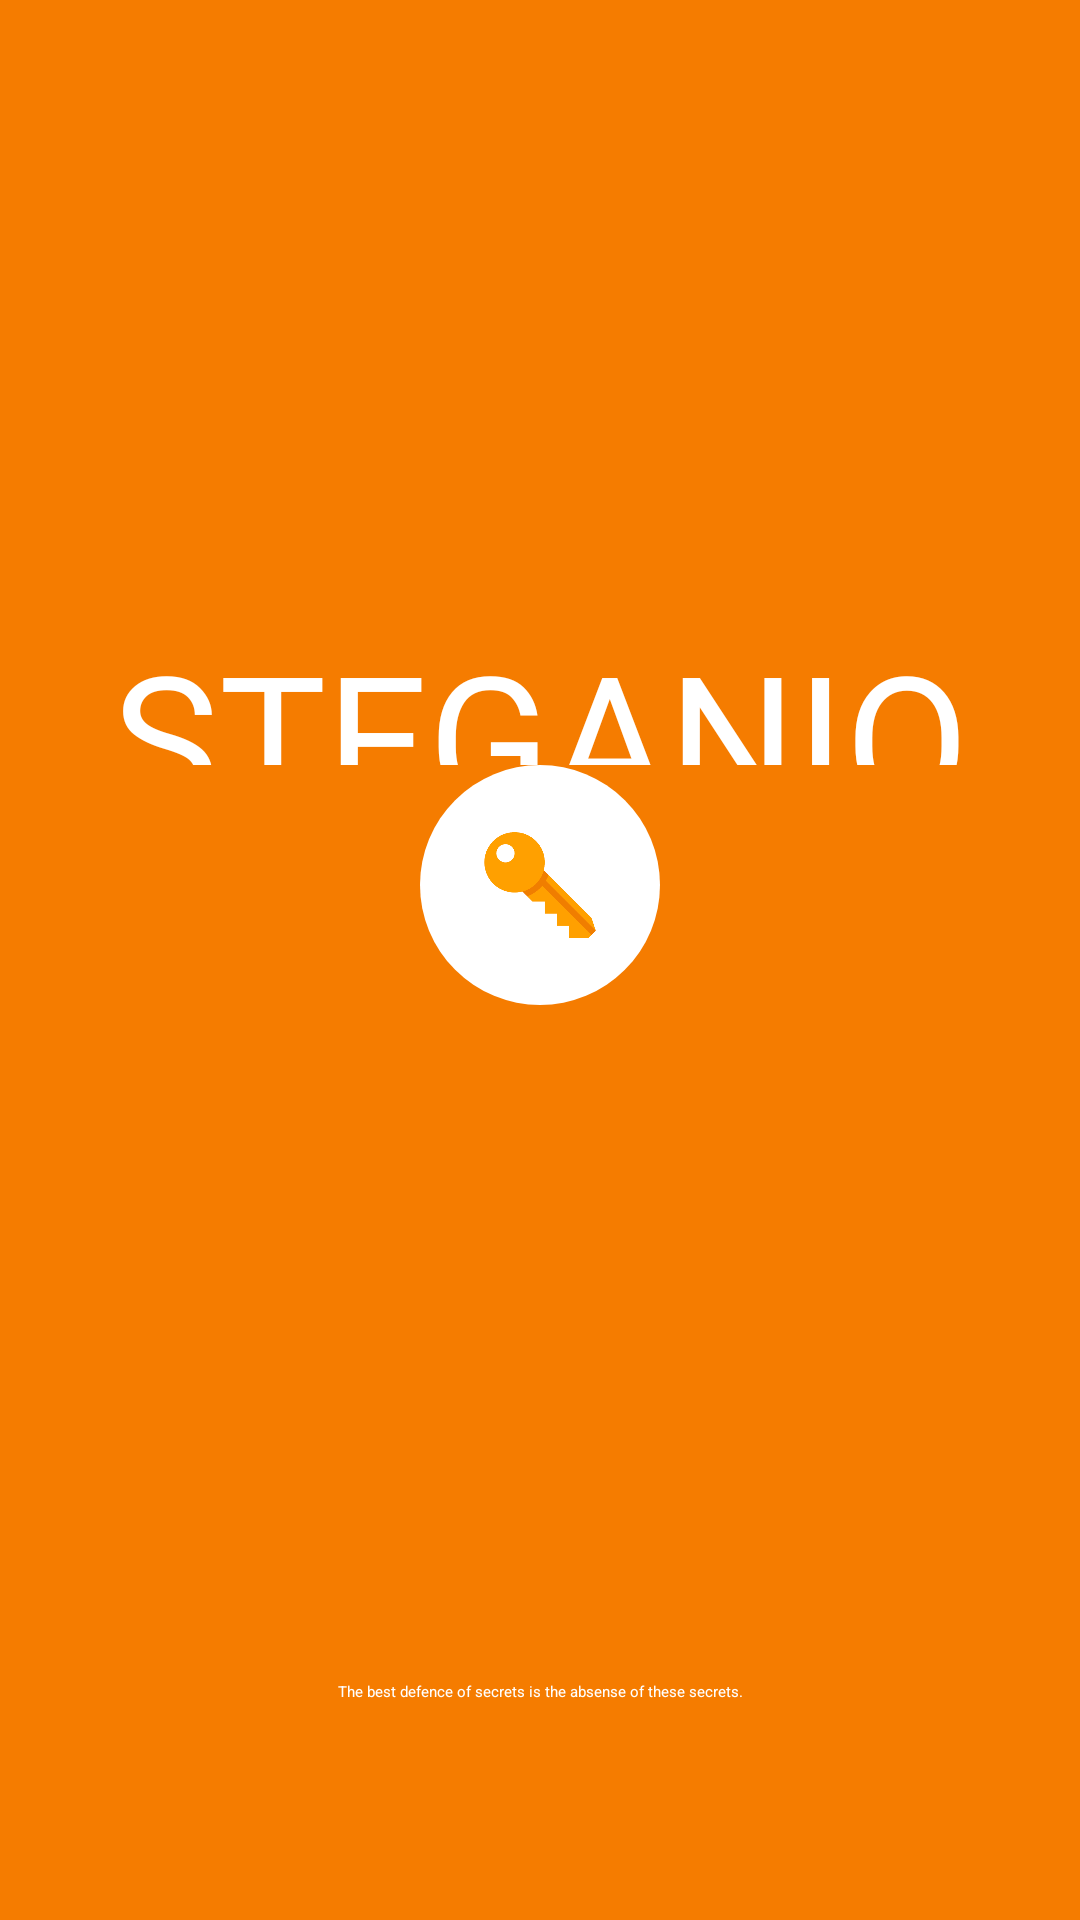

Here is an Android app screen rendered from its layout file. Give the layout XML and the strings, colors and styles it references.
<!-- AndroidManifest.xml: application theme Theme.Steganio -->
<!-- res/layout/activity_splash_screen.xml -->
<?xml version="1.0" encoding="utf-8"?>
<androidx.constraintlayout.widget.ConstraintLayout xmlns:android="http://schemas.android.com/apk/res/android"
    xmlns:app="http://schemas.android.com/apk/res-auto"
    xmlns:tools="http://schemas.android.com/tools"
    android:id="@+id/main"
    android:layout_width="match_parent"
    android:layout_height="match_parent"
    tools:context=".activity.SplashScreenActivity"
    android:background="@color/colorSecondaryLight">

    <TextView
        android:id="@+id/textIcon"
        android:layout_width="wrap_content"
        android:layout_height="50dp"
        android:fontFamily="@font/rainbow"
        android:text="STEGANIO"
        android:textColor="@color/colorOnSecondaryLight"
        android:textSize="60sp"
        app:layout_constraintBottom_toTopOf="@+id/imageIcon"
        app:layout_constraintEnd_toEndOf="parent"
        app:layout_constraintStart_toStartOf="parent"
        />
    <ImageView
        android:id="@+id/imageIcon"
        android:layout_width="80dp"
        android:layout_height="80dp"
        android:background="@drawable/background_login_icon"
        android:src="@drawable/icon"
        android:layout_marginBottom="50dp"
        app:layout_constraintBottom_toBottomOf="parent"
        app:layout_constraintEnd_toEndOf="parent"
        app:layout_constraintStart_toStartOf="parent"
        app:layout_constraintTop_toTopOf="parent" />

    <ProgressBar
        android:id="@+id/progress"
        android:layout_width="wrap_content"
        android:layout_height="wrap_content"
        android:indeterminateTint="@color/colorOnSecondaryLight"
        app:layout_constraintBottom_toBottomOf="parent"
        app:layout_constraintEnd_toEndOf="parent"
        app:layout_constraintStart_toStartOf="parent"
        app:layout_constraintTop_toBottomOf="@+id/imageIcon" />

    <TextView
        android:id="@+id/textQuote"
        android:layout_width="match_parent"
        android:layout_height="wrap_content"
        android:gravity="center"
        android:text="The best defence of secrets is the absense of these secrets."
        android:textColor="@color/colorOnSecondaryLight"
        app:layout_constraintBottom_toBottomOf="parent"
        app:layout_constraintTop_toBottomOf="@+id/progress"
        android:layout_marginHorizontal="30dp"/>

</androidx.constraintlayout.widget.ConstraintLayout>
<!-- resources referenced by this layout -->
<resources>
  <color name="colorOnSecondaryLight">#ffffff</color>
  <color name="colorSecondaryLight">#f57c00</color>
  <!-- drawable background_login_icon (drawable) -->
  <?xml version="1.0" encoding="utf-8"?>
  <shape xmlns:android="http://schemas.android.com/apk/res/android"
      android:shape="oval">
      <solid android:color="@color/colorOnSecondaryLight"/>
  </shape>
  <!-- drawable icon: png bitmap (drawable, 21818 bytes) -->
  <style name="Theme.Steganio" parent="android:Theme.Material.Light.NoActionBar" />
</resources>
